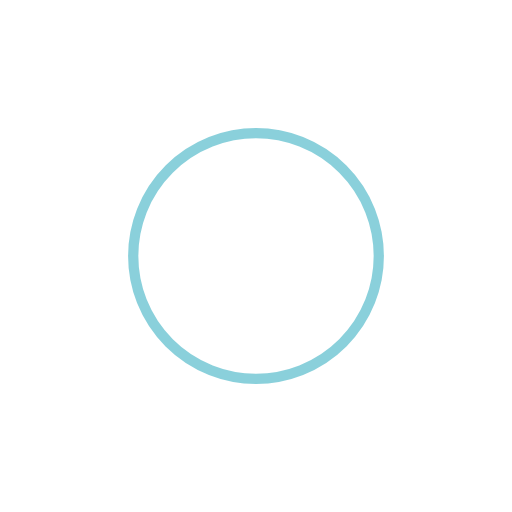
t = 0.00 s
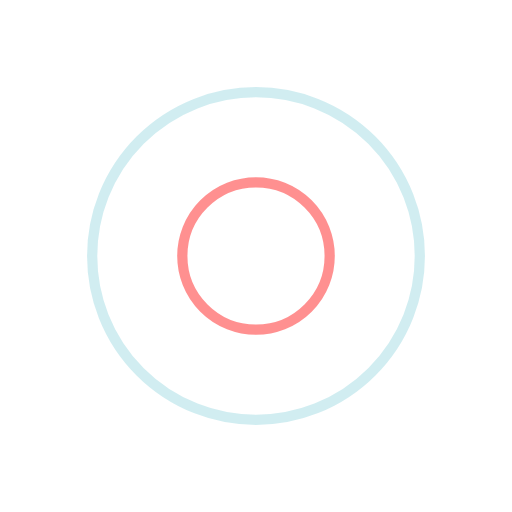
t = 0.41 s
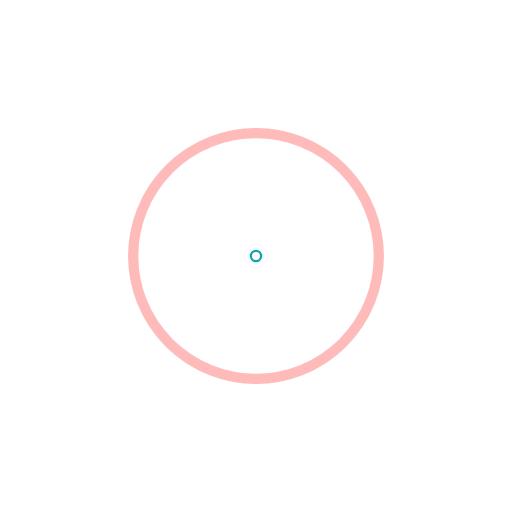
t = 0.82 s
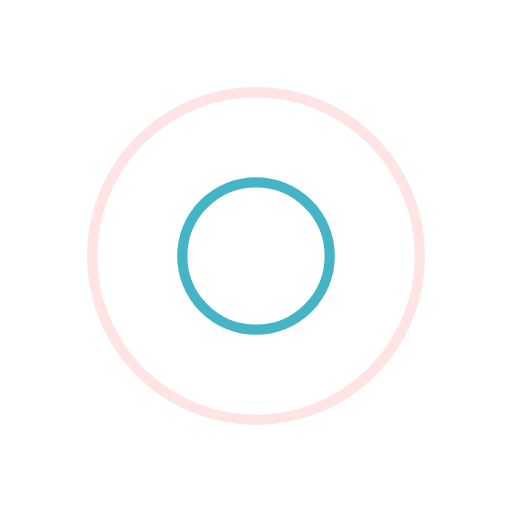
t = 1.23 s

The animated SVG that drew these frames (rendered in a browser with its animation timeline set to each time). Animation: 4 SMIL elements (animate=4); one cycle of 1.64 s, repeats indefinitely.

<?xml version="1.0" encoding="utf-8"?>
<svg xmlns="http://www.w3.org/2000/svg" xmlns:xlink="http://www.w3.org/1999/xlink" style="margin: auto; background: none; display: block; shape-rendering: auto;" width="200px" height="200px" viewBox="0 0 100 100" preserveAspectRatio="xMidYMid">
<circle cx="50" cy="50" r="0" fill="none" stroke="#ff7575" stroke-width="2">
  <animate attributeName="r" repeatCount="indefinite" dur="1.639344262295082s" values="0;37" keyTimes="0;1" keySplines="0 0.2 0.8 1" calcMode="spline" begin="0s"></animate>
  <animate attributeName="opacity" repeatCount="indefinite" dur="1.639344262295082s" values="1;0" keyTimes="0;1" keySplines="0.2 0 0.8 1" calcMode="spline" begin="0s"></animate>
</circle><circle cx="50" cy="50" r="0" fill="none" stroke="#17a2b8" stroke-width="2">
  <animate attributeName="r" repeatCount="indefinite" dur="1.639344262295082s" values="0;37" keyTimes="0;1" keySplines="0 0.2 0.8 1" calcMode="spline" begin="-0.819672131147541s"></animate>
  <animate attributeName="opacity" repeatCount="indefinite" dur="1.639344262295082s" values="1;0" keyTimes="0;1" keySplines="0.2 0 0.8 1" calcMode="spline" begin="-0.819672131147541s"></animate>
</circle>
<!-- [ldio] generated by https://loading.io/ --></svg>
